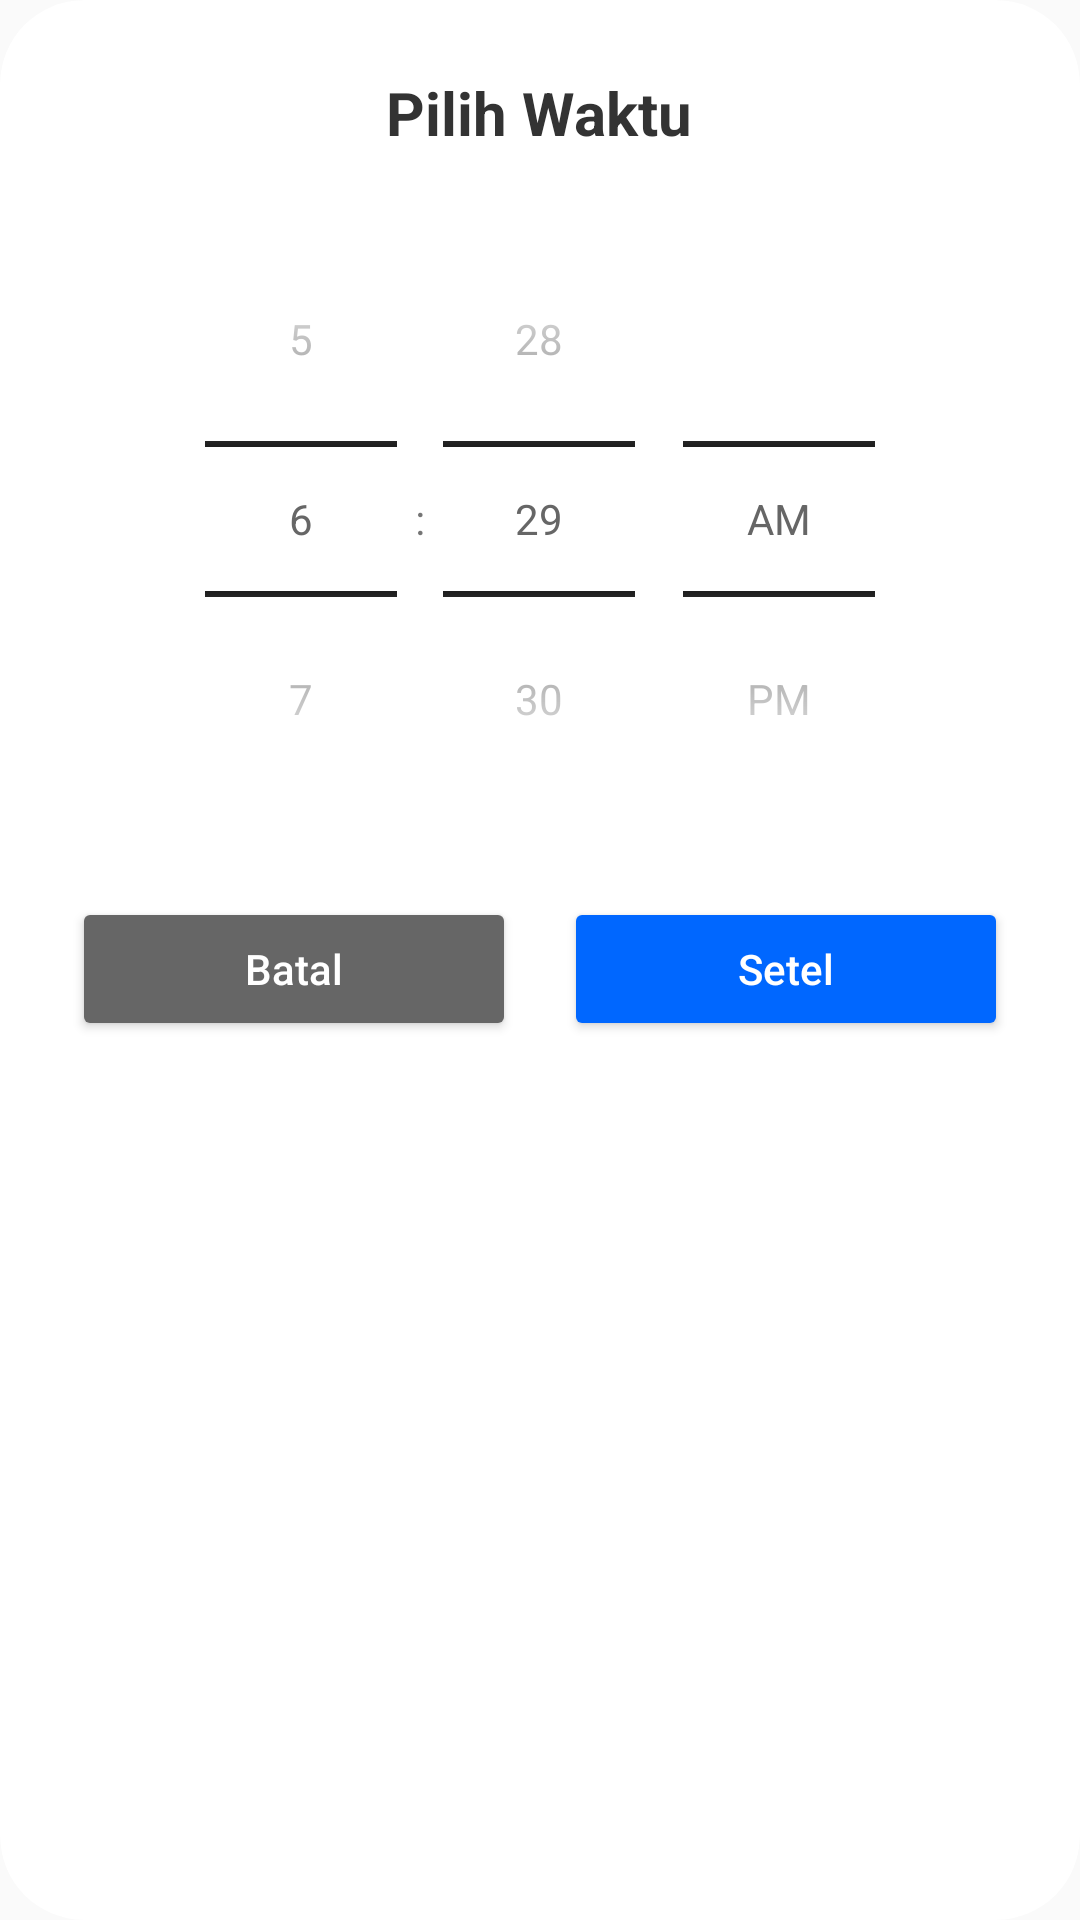

Write the Android layout XML for this screen, with the resource values it uses.
<!-- AndroidManifest.xml: application theme Theme.LumiNote -->
<!-- res/layout/dialog_time_picker.xml -->
<?xml version="1.0" encoding="utf-8"?>
<androidx.cardview.widget.CardView
    xmlns:android="http://schemas.android.com/apk/res/android"
    xmlns:app="http://schemas.android.com/apk/res-auto"
    android:layout_width="match_parent"
    android:layout_height="wrap_content"
    android:layout_margin="16dp"
    app:cardBackgroundColor="@color/background_primary"
    app:cardCornerRadius="28dp"
    app:cardElevation="0dp">

    <LinearLayout
        android:layout_width="match_parent"
        android:layout_height="wrap_content"
        android:orientation="vertical"
        android:padding="24dp"
        android:gravity="center">

        <TextView
            android:id="@+id/tv_title_time"
            android:layout_width="wrap_content"
            android:layout_height="wrap_content"
            android:text="@string/title_select_time"
            android:textSize="20sp"
            android:textStyle="bold"
            android:textColor="@color/text_primary"
            android:layout_marginBottom="16dp"/>

        <TimePicker
            android:id="@+id/custom_time_picker"
            android:layout_width="wrap_content"
            android:layout_height="wrap_content"
            android:timePickerMode="spinner"
            android:headerBackground="@android:color/transparent"
            android:theme="@style/CustomTimePickerStyle" />

        <LinearLayout
            android:layout_width="match_parent"
            android:layout_height="wrap_content"
            android:orientation="horizontal"
            android:layout_marginTop="20dp"
            android:weightSum="2">

            <Button
                android:id="@+id/btn_cancel_time"
                android:layout_width="0dp"
                android:layout_height="wrap_content"
                android:layout_weight="1"
                android:layout_marginEnd="8dp"
                android:text="@string/btn_cancel"
                android:textAllCaps="false"
                android:backgroundTint="@color/text_secondary"
                android:textColor="@color/background_primary"
                app:cornerRadius="16dp"/>

            <Button
                android:id="@+id/btn_ok_time"
                android:layout_width="0dp"
                android:layout_height="wrap_content"
                android:layout_weight="1"
                android:layout_marginStart="8dp"
                android:text="@string/btn_set_time"
                android:textAllCaps="false"
                android:backgroundTint="@color/header_notif"
                android:textColor="@color/white"
                app:cornerRadius="16dp"/>

        </LinearLayout>
    </LinearLayout>
</androidx.cardview.widget.CardView>
<!-- resources referenced by this layout -->
<resources>
  <color name="background_primary">#FFFFFF</color>
  <color name="header_notif">#0067FF</color>
  <color name="text_primary">#333333</color>
  <color name="text_secondary">#666666</color>
  <color name="white">#FFFFFF</color>
  <string name="btn_cancel">Batal</string>
  <string name="btn_set_time">Setel</string>
  <string name="title_select_time">Pilih Waktu</string>
  <style name="CustomTimePickerStyle" parent="android:Widget.Material.Light.TimePicker">
          <item name="android:timePickerMode">spinner</item>
          
          <item name="android:textColorPrimary">@color/text_secondary</item>
          
          <item name="android:textColorSecondary">@color/text_hint</item>
          
          <item name="android:colorControlNormal">@color/blackblue</item>
      </style>
  <style name="Theme.LumiNote" parent="Theme.AppCompat.NoActionBar">
          
          <item name="colorPrimary">@color/purple_500</item>
          <item name="colorPrimaryVariant">@color/purple_700</item>
          <item name="colorOnPrimary">@color/white</item>
  
          
          <item name="colorSecondary">@color/teal_200</item>
          <item name="colorSecondaryVariant">@color/teal_700</item>
          <item name="colorOnSecondary">@color/black</item>
  
          
          <item name="android:statusBarColor">@color/header_color</item>
  
          
          <item name="android:windowBackground">@color/background_primary</item>
          <item name="android:colorBackground">@color/background_primary</item>
  
          
          <item name="android:textColorPrimary">@color/text_primary</item>
          <item name="android:textColorSecondary">@color/text_secondary</item>
          <item name="android:textColorHint">@color/text_hint</item>
  
          
          <item name="android:navigationBarColor">@color/bottom_nav_color</item>
  
          
          <item name="android:timePickerStyle">@style/CustomTimePickerStyle</item>
  
          
          <item name="android:editTextColor">@color/text_secondary</item>
  
      </style>
  <color name="text_hint">#999999</color>
  <color name="blackblue">#000000</color>
  <color name="purple_500">#FF6200EE</color>
  <color name="purple_700">#FF3700B3</color>
  <color name="teal_200">#FF03DAC5</color>
  <color name="teal_700">#FF018786</color>
  <color name="black">#000000</color>
  <color name="header_color">#BCCCDC</color>
  <color name="bottom_nav_color">#9AA6B2</color>
</resources>
